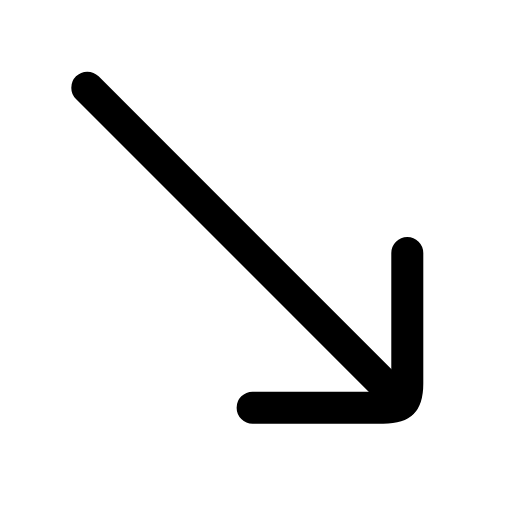
t = 0.00 s
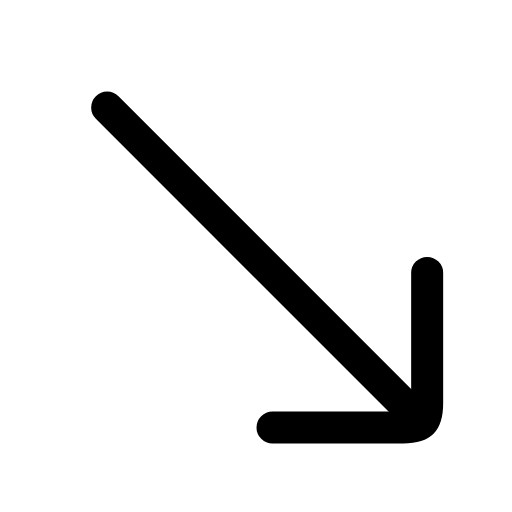
t = 0.25 s
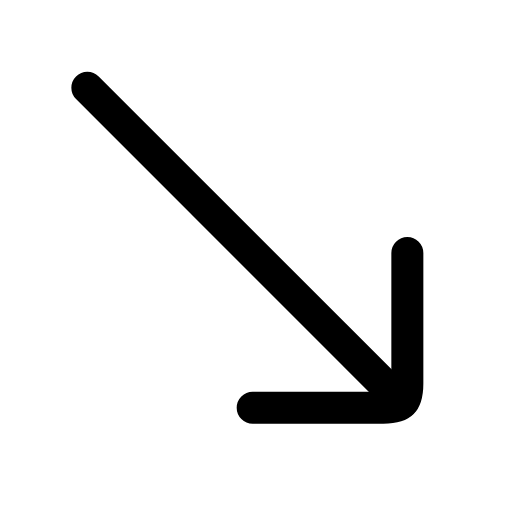
t = 0.50 s
t = 0.73 s: frame unchanged from t = 0.00 s, image omitted
t = 0.99 s: frame unchanged from t = 0.00 s, image omitted
t = 1.25 s: frame unchanged from t = 0.00 s, image omitted

The animated SVG that drew these frames (rendered in a browser with its animation timeline set to each time). Animation: 1 SMIL element (animateTransform=1); one cycle of 1.50 s, repeats indefinitely.

<svg xmlns="http://www.w3.org/2000/svg" width="24" height="24" viewBox="0 0 24 24" fill="none"><g transform="translate(-2.908 -2.89) scale(1.25)"><g><animateTransform attributeName="transform" type="translate" values="0 0;0 0;0.9 0.9;0 0;0 0;0 0;0 0;0.9 0.9;0 0;0 0;0 0" keyTimes="0;0.135;0.2475;0.36;0.45;0.6;0.66;0.735;0.81;0.9;1" dur="1.5s" repeatCount="indefinite" calcMode="spline" keySplines="0.16 1 0.3 1;0.16 1 0.3 1;0.16 1 0.3 1;0.16 1 0.3 1;0.16 1 0.3 1;0.16 1 0.3 1;0.16 1 0.3 1;0.16 1 0.3 1;0.16 1 0.3 1;0.16 1 0.3 1"/><line stroke="currentColor" stroke-width="1.2" stroke-linecap="round" stroke-linejoin="round" fill="none" x1="5.6" x2="17.4" y1="5.6" y2="17.4"></line><path stroke="currentColor" stroke-width="1.2" stroke-linecap="round" stroke-linejoin="round" fill="none" d="M11.8 17.6L16.7 17.6C17.4 17.6 17.6 17.4 17.6 16.7L17.6 11.8"></path></g></g></svg>
